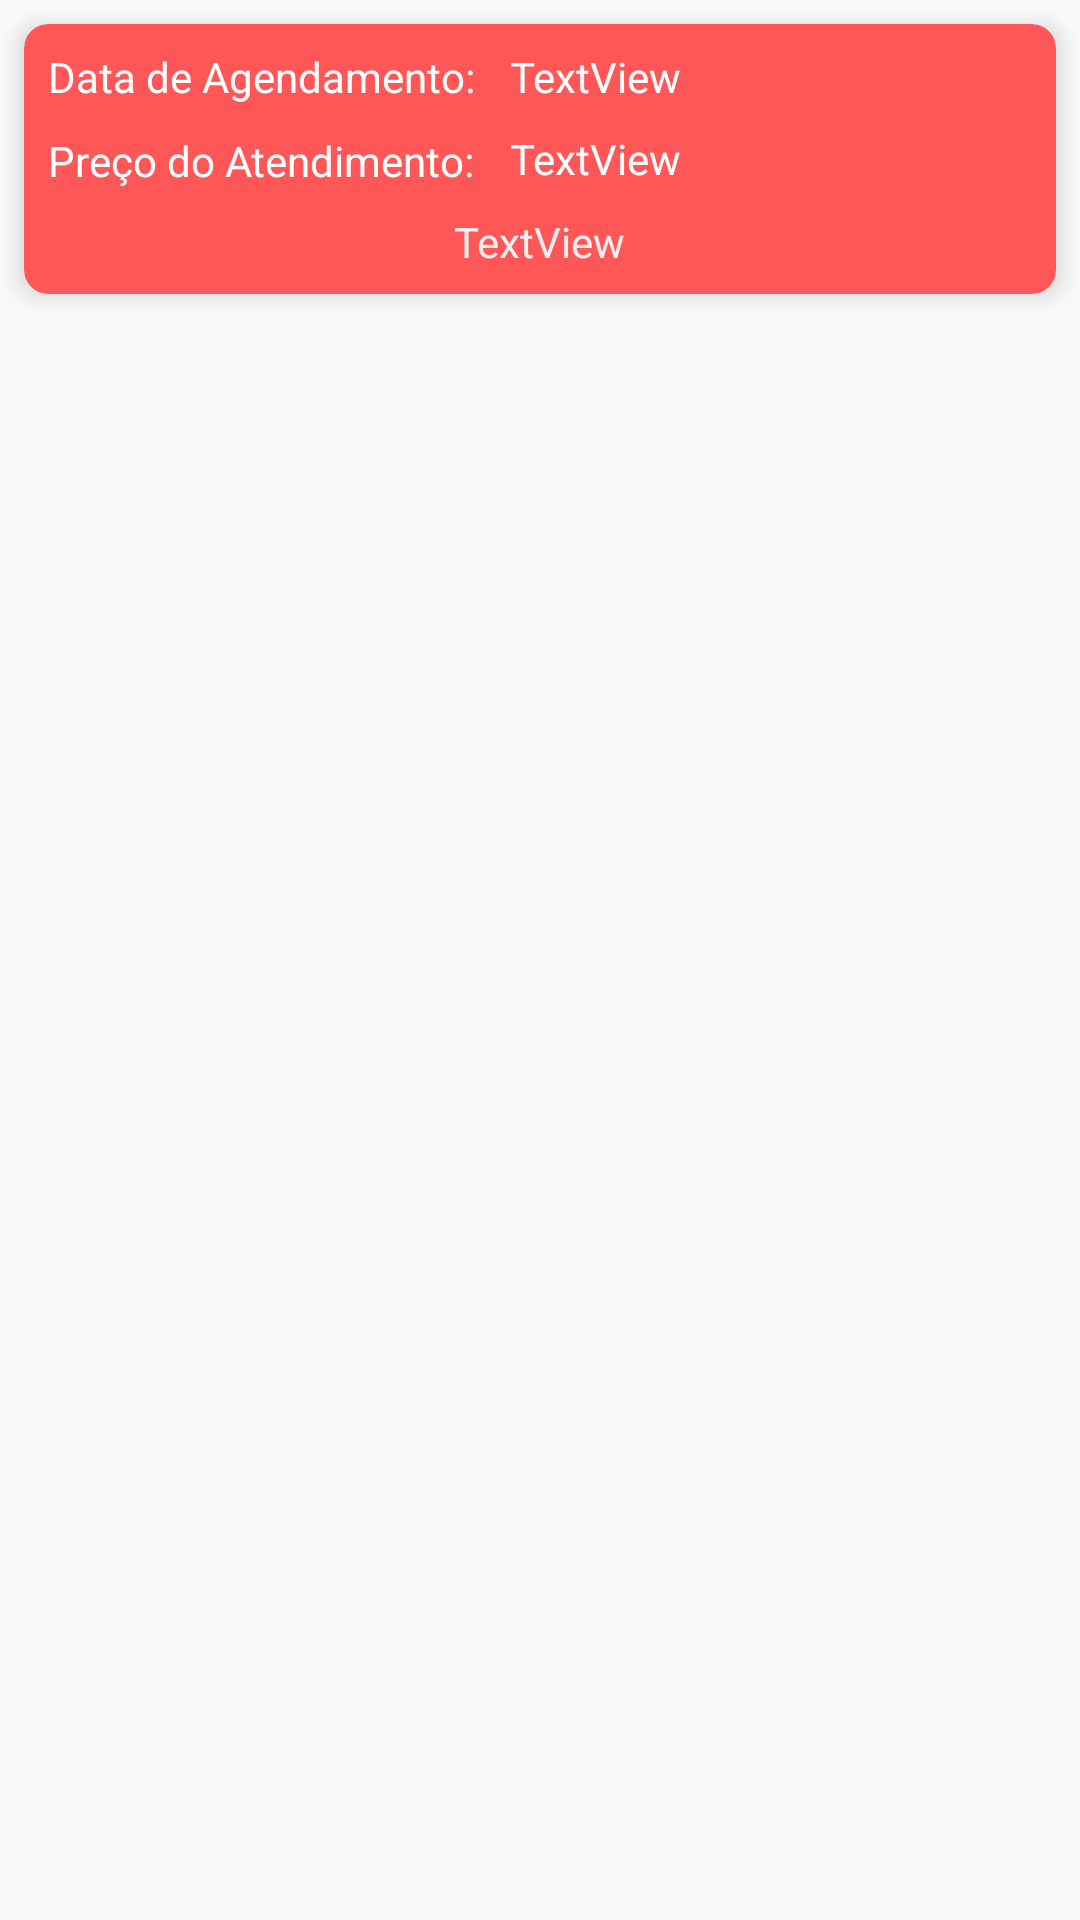

Reconstruct the res/layout file that produces this screen, plus the resources it refers to.
<!-- AndroidManifest.xml: application theme AppTheme -->
<!-- res/layout/list_content.xml -->
<?xml version="1.0" encoding="utf-8"?>
<RelativeLayout xmlns:android="http://schemas.android.com/apk/res/android"
    xmlns:app="http://schemas.android.com/apk/res-auto"
    xmlns:tools="http://schemas.android.com/tools"
    android:orientation="vertical" android:layout_width="match_parent"
    android:layout_height="match_parent">

    <androidx.cardview.widget.CardView
        android:id="@+id/card"
        android:layout_width="match_parent"
        android:layout_height="90dp"
        android:layout_marginStart="8dp"
        android:layout_marginLeft="8dp"
        android:layout_marginTop="8dp"
        android:layout_marginEnd="8dp"
        android:layout_marginRight="8dp"
        android:layout_marginBottom="8dp"
        app:cardBackgroundColor="#FF5757"
        app:cardCornerRadius="8dp"
        app:cardElevation="5dp">

        <TextView
            android:id="@+id/dataAtendimentoItem"
            android:layout_width="174dp"
            android:layout_height="wrap_content"
            android:layout_gravity="right"
            android:layout_margin="8dp"
            android:layout_marginLeft="8dp"
            android:gravity="center|left"
            android:text="TextView"
            android:textColor="#FFFFFF" />

        <TextView
            android:id="@+id/statusItem"
            android:layout_width="309dp"
            android:layout_height="wrap_content"
            android:layout_gravity="bottom|center"
            android:layout_margin="8dp"
            android:layout_marginLeft="8dp"
            android:gravity="center"
            android:text="TextView"
            android:textColor="#F3EFEF" />

        <TextView
            android:id="@+id/valorItem"
            android:layout_width="174dp"
            android:layout_height="wrap_content"
            android:layout_gravity="center|right"
            android:layout_margin="8dp"
            android:text="TextView"
            android:textColor="#FFFFFF" />

        <TextView
            android:id="@+id/textView5"
            android:layout_width="wrap_content"
            android:layout_height="wrap_content"
            android:layout_gravity="center|top|left"
            android:layout_marginLeft="8dp"
            android:layout_marginTop="36dp"
            android:text="Preço do Atendimento: "
            android:textColor="#FFFFFF" />

        <TextView
            android:id="@+id/textView6"
            android:layout_width="wrap_content"
            android:layout_height="wrap_content"
            android:layout_gravity="center|top|left"
            android:layout_marginLeft="8dp"
            android:layout_marginTop="8dp"
            android:text="Data de Agendamento:"
            android:textColor="#FFFFFF" />

    </androidx.cardview.widget.CardView>

</RelativeLayout>
<!-- resources referenced by this layout -->
<resources>
  <style name="AppTheme" parent="Theme.AppCompat.Light.DarkActionBar">
          
          <item name="colorPrimary">#ff5757</item>
          <item name="colorPrimaryDark">#ffffff</item>
          <item name="colorAccent">#ff5757</item>
      </style>
</resources>
